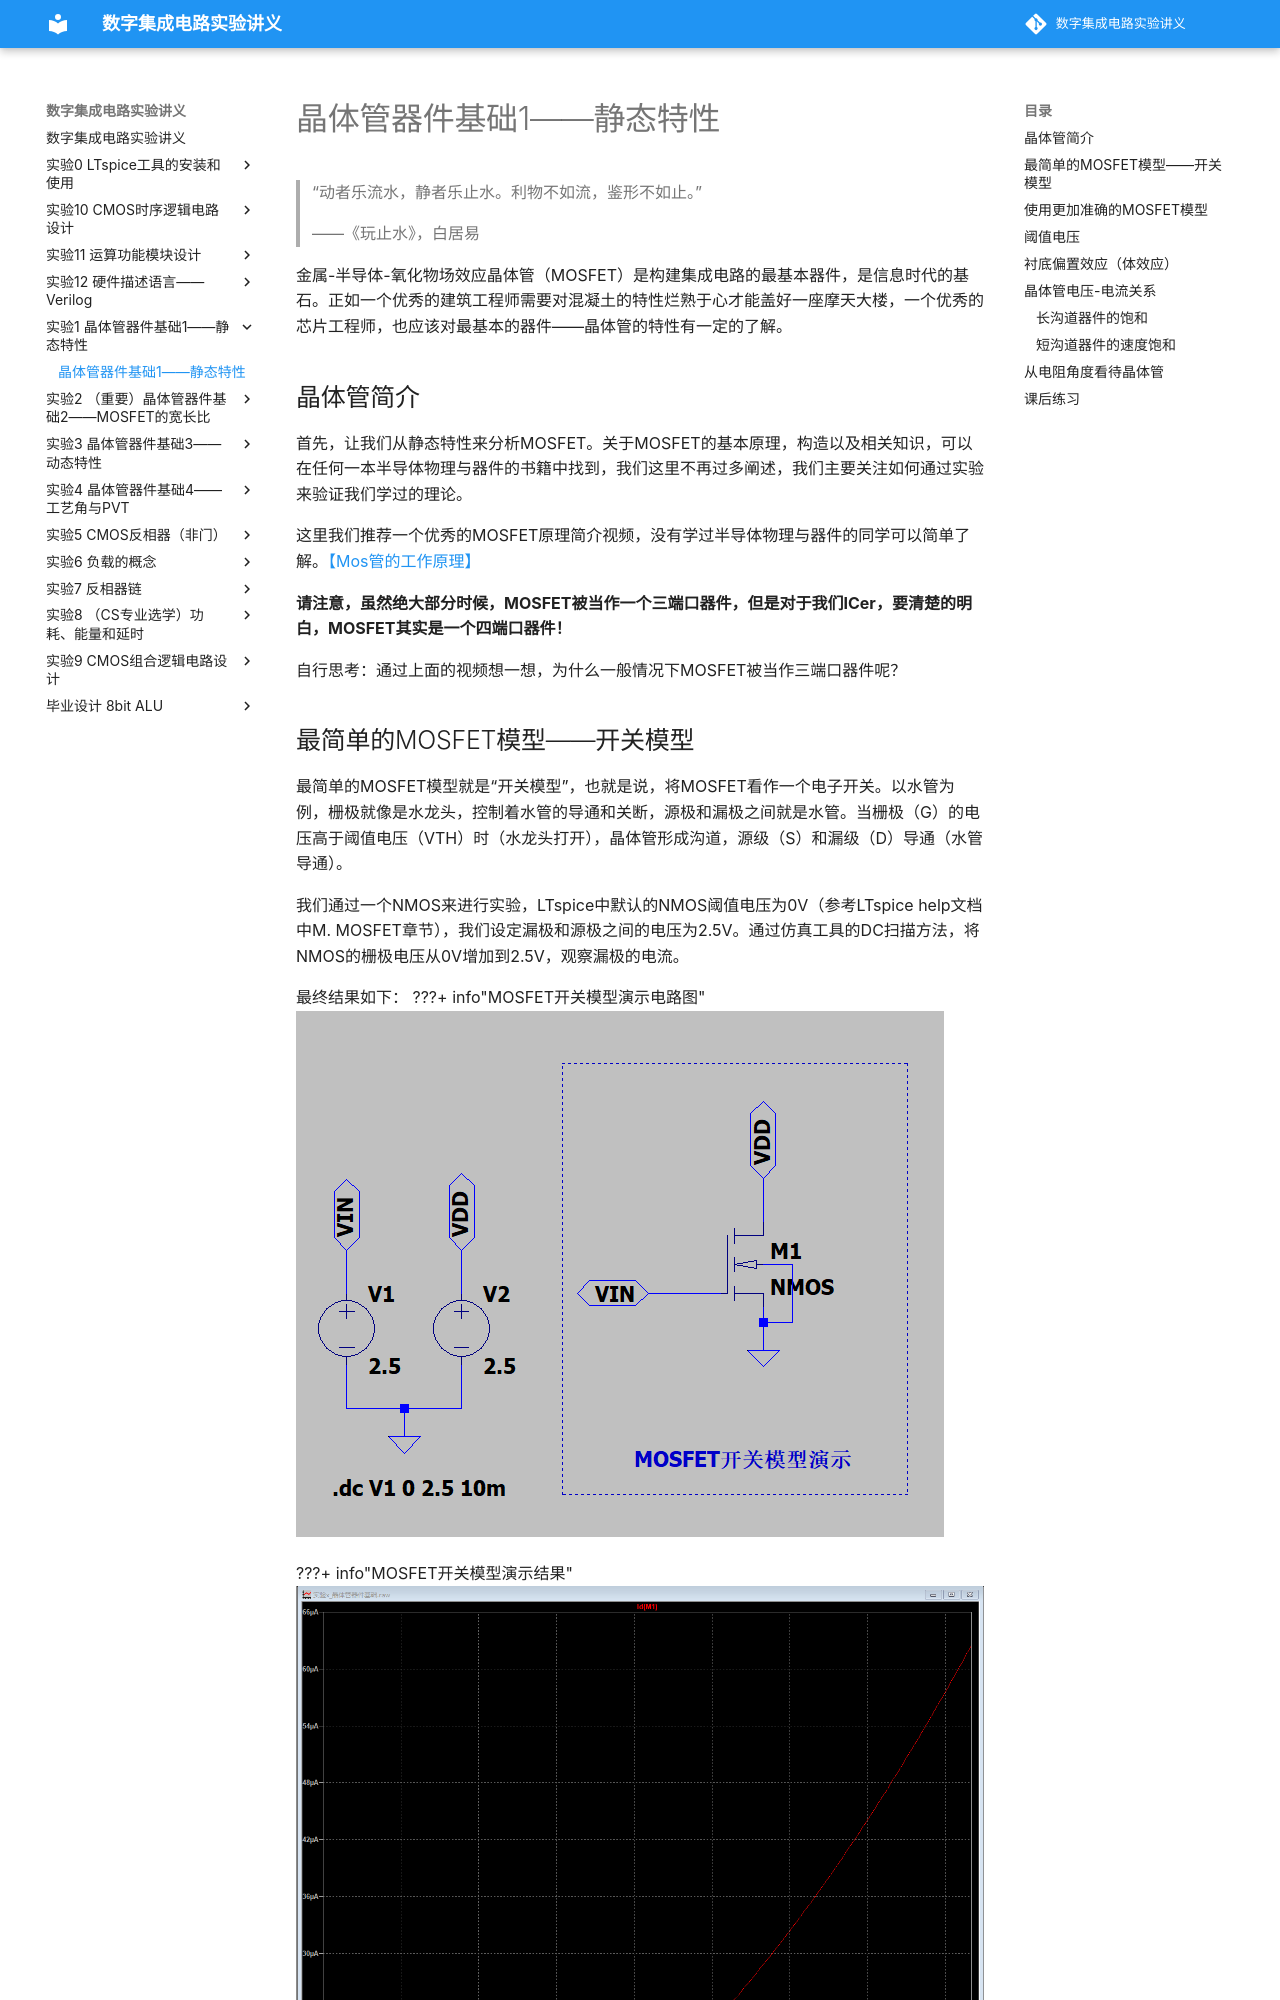

repository: 15947470421/digital_IC_experiment · page: 实验1_晶体管器件基础1——静态特性/实验1_晶体管器件基础1——静态特性/index.html · generator: mkdocs

# 晶体管器件基础1——静态特性

> “动者乐流水，静者乐止水。利物不如流，鉴形不如止。”
>
> ——《玩止水》，白居易

金属-半导体-氧化物场效应晶体管（MOSFET）是构建集成电路的最基本器件，是信息时代的基石。正如一个优秀的建筑工程师需要对混凝土的特性烂熟于心才能盖好一座摩天大楼，一个优秀的芯片工程师，也应该对最基本的器件——晶体管的特性有一定的了解。

## 晶体管简介
首先，让我们从静态特性来分析MOSFET。关于MOSFET的基本原理，构造以及相关知识，可以在任何一本半导体物理与器件的书籍中找到，我们这里不再过多阐述，我们主要关注如何通过实验来验证我们学过的理论。

这里我们推荐一个优秀的MOSFET原理简介视频，没有学过半导体物理与器件的同学可以简单了解。[【Mos管的工作原理】](https://www.bilibili.com/video/BV1344y167qm?vd_source=aa85303f1dbb0801d8c8b1ab5be44e98)

**请注意，虽然绝大部分时候，MOSFET被当作一个三端口器件，但是对于我们ICer，要清楚的明白，MOSFET其实是一个四端口器件！**

自行思考：通过上面的视频想一想，为什么一般情况下MOSFET被当作三端口器件呢？
